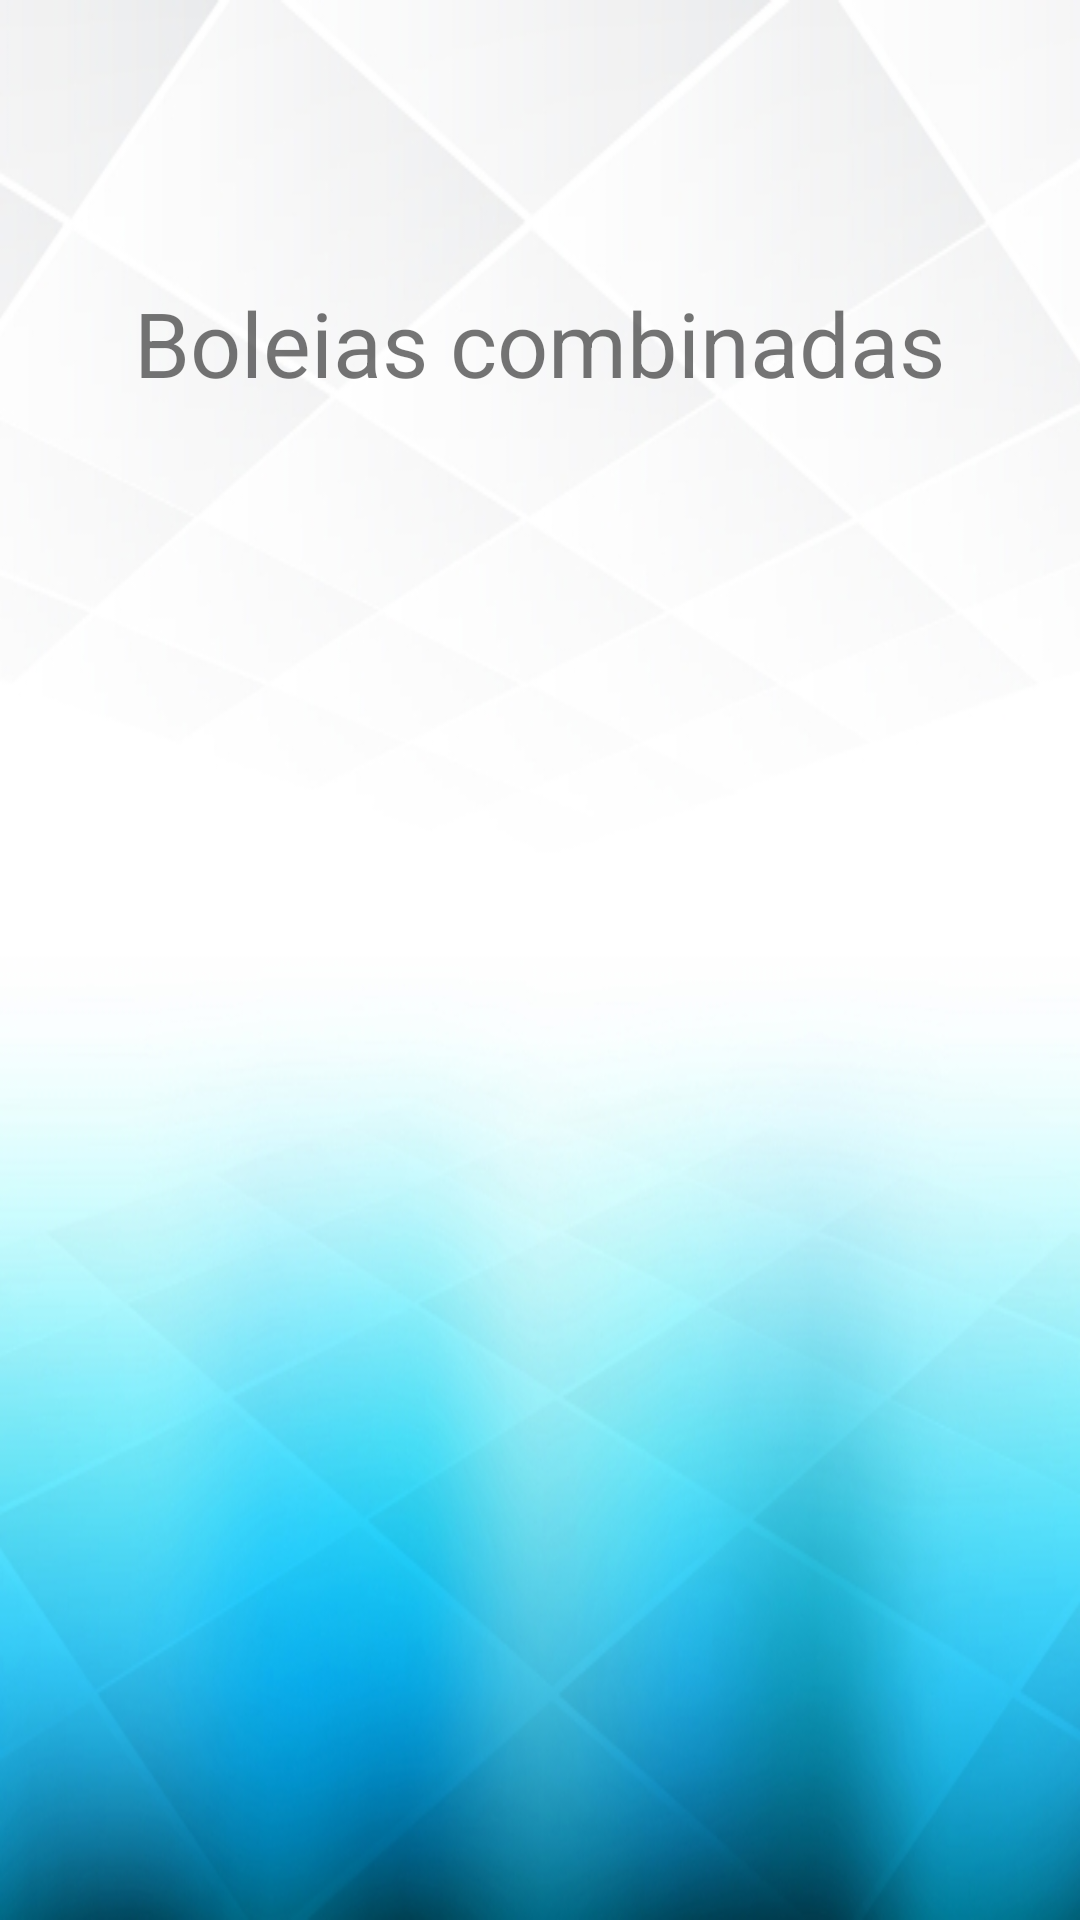

Reconstruct the res/layout file that produces this screen, plus the resources it refers to.
<!-- AndroidManifest.xml: application theme Theme.LevaMeContigo -->
<!-- res/layout/activity_boleias_combinadas.xml -->
<?xml version="1.0" encoding="utf-8"?>
<androidx.constraintlayout.widget.ConstraintLayout xmlns:android="http://schemas.android.com/apk/res/android"
    xmlns:app="http://schemas.android.com/apk/res-auto"
    xmlns:tools="http://schemas.android.com/tools"
    android:layout_width="match_parent"
    android:layout_height="match_parent"
    android:background="@drawable/app_background"
    tools:context=".showBoleia">

    <TextView
        android:id="@+id/nomeApp3"
        android:layout_width="wrap_content"
        android:layout_height="wrap_content"
        android:text="Boleias combinadas"
        android:textSize="30sp"
        app:layout_constraintBottom_toBottomOf="parent"
        app:layout_constraintHorizontal_bias="0.497"
        app:layout_constraintLeft_toLeftOf="parent"
        app:layout_constraintRight_toRightOf="parent"
        app:layout_constraintTop_toTopOf="parent"
        app:layout_constraintVertical_bias="0.157" />

    <ListView
        android:id="@+id/listView_boleias_combinadas"
        android:layout_width="match_parent"
        android:layout_height="400dp"
        android:layout_marginTop="50dp"
        app:layout_constraintBottom_toBottomOf="parent"
        app:layout_constraintTop_toBottomOf="@+id/nomeApp3"
        app:layout_constraintVertical_bias="0.037"
        tools:layout_editor_absoluteX="0dp" />
</androidx.constraintlayout.widget.ConstraintLayout>
<!-- resources referenced by this layout -->
<resources>
  <!-- drawable app_background: jpg bitmap (drawable, 94263 bytes) -->
  <style name="Theme.LevaMeContigo" parent="Theme.MaterialComponents.DayNight.DarkActionBar">
          
          <item name="colorPrimary">@android:color/holo_blue_dark</item>
          <item name="colorPrimaryVariant">@color/purple_700</item>
          <item name="colorOnPrimary">@color/white</item>
          
          <item name="colorSecondary">@color/teal_200</item>
          <item name="colorSecondaryVariant">@color/teal_700</item>
          <item name="colorOnSecondary">@color/black</item>
          
          <item name="android:statusBarColor" tools:targetApi="l">?attr/colorPrimaryVariant</item>
          
      </style>
  <color name="purple_700">#3F51B5</color>
  <color name="white">#FFFFFFFF</color>
  <color name="teal_200">#FF03DAC5</color>
  <color name="teal_700">#FF018786</color>
  <color name="black">#FF000000</color>
</resources>
